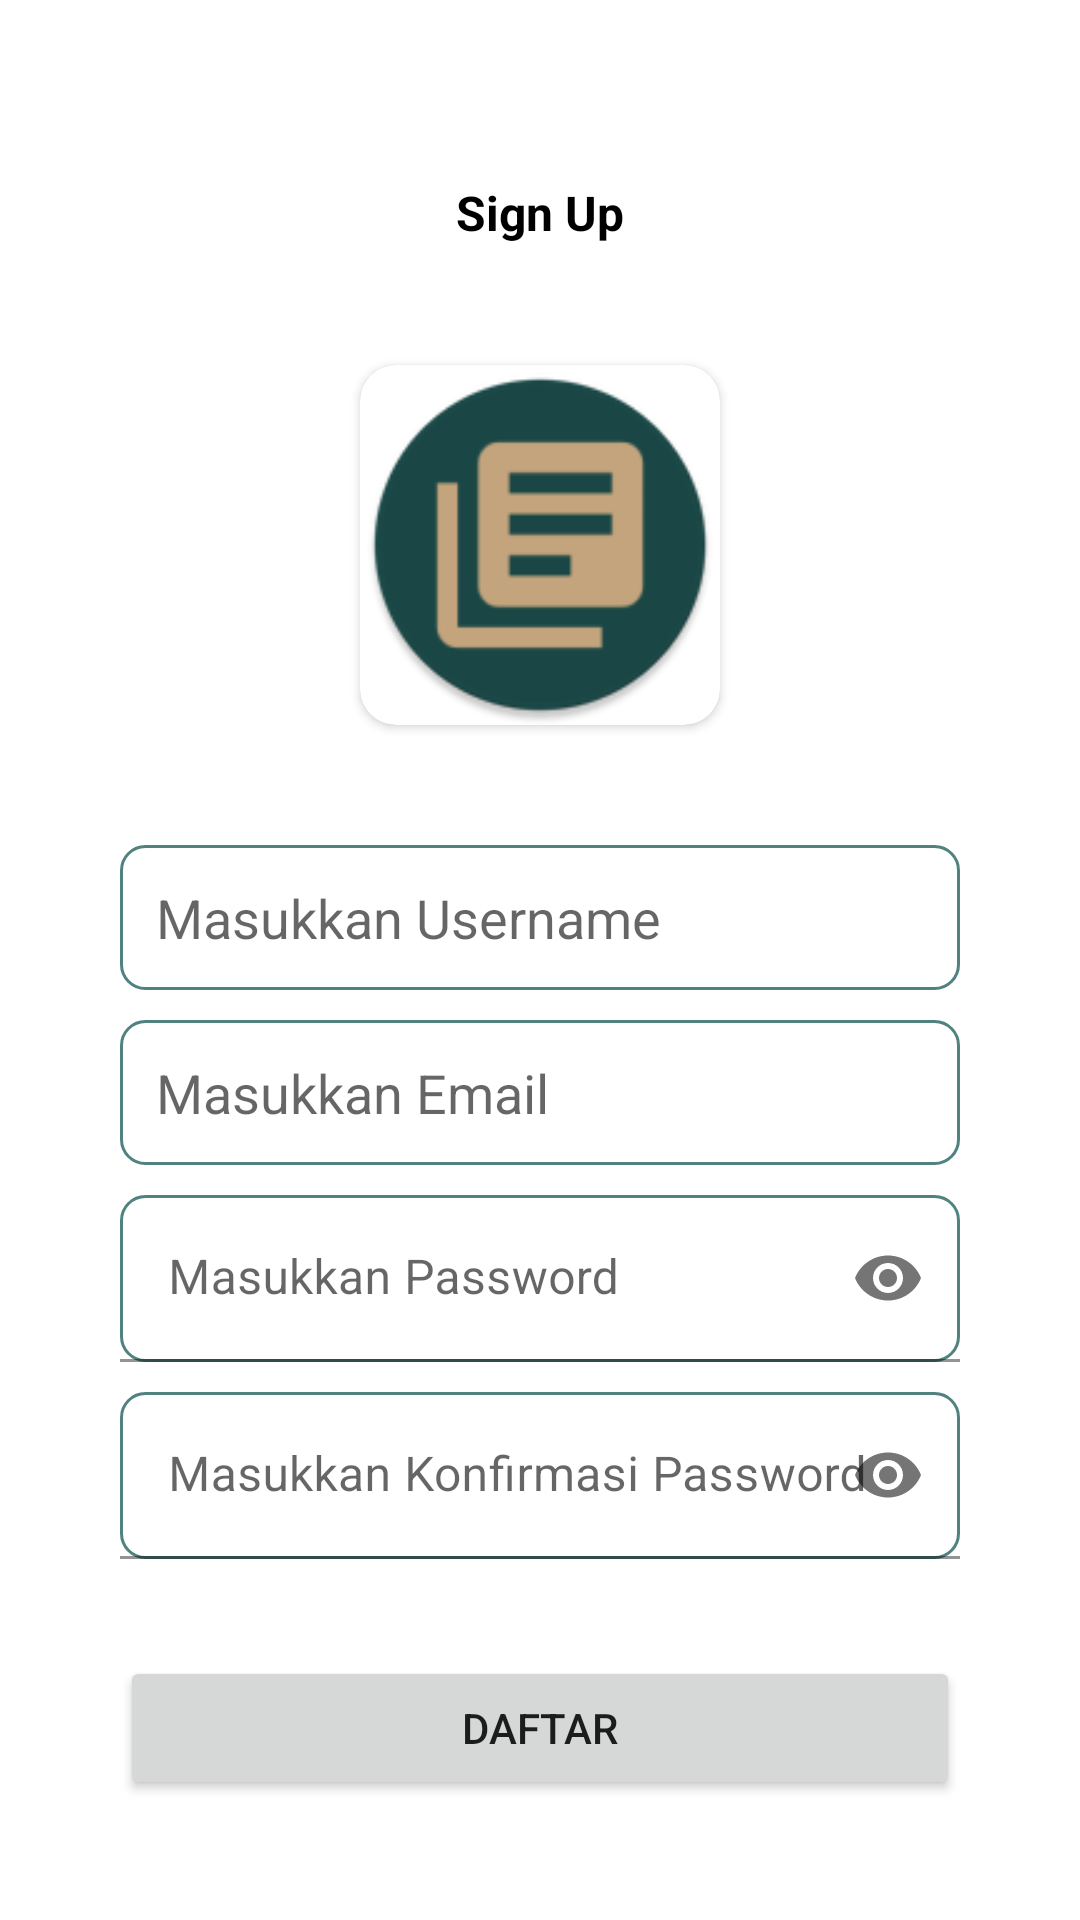

Produce the Android XML layout that renders to this screen, including the resource entries it uses.
<!-- AndroidManifest.xml: application theme Theme.Challenge4 -->
<!-- res/layout/fragment_signup.xml -->
<?xml version="1.0" encoding="utf-8"?>
<androidx.constraintlayout.widget.ConstraintLayout xmlns:android="http://schemas.android.com/apk/res/android"
    xmlns:app="http://schemas.android.com/apk/res-auto"
    xmlns:tools="http://schemas.android.com/tools"
    android:layout_width="match_parent"
    android:layout_height="match_parent"
    tools:context=".ui.SignupFragment">

    <TextView
        android:id="@+id/tvSignup"
        style="@style/TitleTextView"
        android:layout_width="wrap_content"
        android:layout_height="wrap_content"
        android:text="@string/tvSignup"
        app:layout_constraintEnd_toEndOf="parent"
        app:layout_constraintStart_toStartOf="parent"
        app:layout_constraintTop_toTopOf="parent" />

    <androidx.cardview.widget.CardView
        android:id="@+id/cvSignup"
        android:layout_width="120dp"
        android:layout_height="120dp"
        android:layout_marginTop="40dp"
        app:cardCornerRadius="12dp"
        app:layout_constraintLeft_toLeftOf="parent"
        app:layout_constraintRight_toRightOf="parent"
        app:layout_constraintTop_toBottomOf="@id/tvSignup">

        <ImageView
            android:layout_width="match_parent"
            android:layout_height="match_parent"
            android:src="@mipmap/ic_launcher_round" />
    </androidx.cardview.widget.CardView>

    <EditText
        android:id="@+id/etUsernameSign"
        android:layout_width="match_parent"
        android:layout_height="wrap_content"
        android:layout_margin="40dp"
        android:background="@drawable/shape_edit"
        android:hint="@string/etUsername"
        android:inputType="text"
        android:padding="12dp"
        app:layout_constraintLeft_toLeftOf="parent"
        app:layout_constraintRight_toRightOf="parent"
        app:layout_constraintTop_toBottomOf="@id/cvSignup" />

    <EditText
        android:id="@+id/etEmailSign"
        android:layout_width="match_parent"
        android:layout_height="wrap_content"
        android:layout_marginHorizontal="40dp"
        android:layout_marginTop="10dp"
        android:background="@drawable/shape_edit"
        android:hint="@string/etEmail"
        android:inputType="textEmailAddress"
        android:padding="12dp"
        app:layout_constraintLeft_toLeftOf="parent"
        app:layout_constraintRight_toRightOf="parent"
        app:layout_constraintTop_toBottomOf="@id/etUsernameSign" />

    <com.google.android.material.textfield.TextInputLayout
        android:id="@+id/tiPass1"
        android:layout_width="match_parent"
        android:layout_height="wrap_content"
        android:layout_marginHorizontal="40dp"
        android:layout_marginTop="10dp"
        app:layout_constraintLeft_toLeftOf="parent"
        app:layout_constraintRight_toRightOf="parent"
        app:layout_constraintTop_toBottomOf="@id/etEmailSign"
        app:passwordToggleEnabled="true">

        <com.google.android.material.textfield.TextInputEditText
            android:id="@+id/etPasswordSign"
            android:layout_width="match_parent"
            android:layout_height="wrap_content"
            android:background="@drawable/shape_edit"
            android:hint="@string/etPasswordSign"
            android:inputType="textPassword" />

    </com.google.android.material.textfield.TextInputLayout>

    <com.google.android.material.textfield.TextInputLayout
        android:id="@+id/tiPass2"
        android:layout_width="match_parent"
        android:layout_height="wrap_content"
        android:layout_marginHorizontal="40dp"
        android:layout_marginTop="10dp"
        app:layout_constraintLeft_toLeftOf="parent"
        app:layout_constraintRight_toRightOf="parent"
        app:layout_constraintTop_toBottomOf="@id/tiPass1"
        app:passwordToggleEnabled="true">

        <com.google.android.material.textfield.TextInputEditText
            android:id="@+id/etVerifSign"
            android:layout_width="match_parent"
            android:layout_height="wrap_content"
            android:background="@drawable/shape_edit"
            android:hint="@string/etVerifSign"
            android:inputType="textPassword" />

    </com.google.android.material.textfield.TextInputLayout>

    <Button
        android:id="@+id/btnDaftar"
        android:layout_width="match_parent"
        android:layout_height="wrap_content"
        android:layout_margin="40dp"
        android:text="@string/btnDaftar"
        app:layout_constraintBottom_toBottomOf="parent"
        app:layout_constraintLeft_toLeftOf="parent"
        app:layout_constraintRight_toRightOf="parent" />

</androidx.constraintlayout.widget.ConstraintLayout>
<!-- resources referenced by this layout -->
<resources>
  <!-- drawable shape_edit (drawable) -->
  <?xml version="1.0" encoding="utf-8"?>
  <shape xmlns:android="http://schemas.android.com/apk/res/android"
      android:shape="rectangle"
      >
  
      <corners
          android:radius="8dp"
          />
      <stroke
          android:width="1sp"
          android:color="@color/greenvariant"/>
  
  </shape>
  <!-- mipmap ic_launcher_round: png bitmap (mipmap-hdpi, 2928 bytes) -->
  <string name="btnDaftar">Daftar</string>
  <string name="etEmail">Masukkan Email</string>
  <string name="etPasswordSign">Masukkan Password</string>
  <string name="etUsername">Masukkan Username</string>
  <string name="etVerifSign">Masukkan Konfirmasi Password</string>
  <string name="tvSignup"><b>Sign Up</b></string>
  <style name="TitleTextView" parent="Widget.AppCompat.TextView">
          <item name="android:textSize">16sp</item>
          <item name="android:layout_marginTop">60dp</item>
          <item name="android:textColor">@color/black</item>
      </style>
  <style name="Theme.Challenge4" parent="Theme.MaterialComponents.DayNight.DarkActionBar">
          
          <item name="colorPrimary">@color/green</item>
          <item name="colorPrimaryVariant">@color/greenvariant</item>
          <item name="colorOnPrimary">@color/pale</item>
          
          <item name="colorSecondary">@color/teal_200</item>
          <item name="colorSecondaryVariant">@color/teal_700</item>
          <item name="colorOnSecondary">@color/black</item>
          
          <item name="android:statusBarColor" tools:targetApi="l">?attr/colorPrimaryVariant</item>
          
      </style>
  <color name="greenvariant">#C821605D</color>
  <color name="black">#FF000000</color>
  <color name="green">#1A4846</color>
  <color name="pale">#C5A57E</color>
  <color name="teal_200">#FF03DAC5</color>
  <color name="teal_700">#FF018786</color>
</resources>
